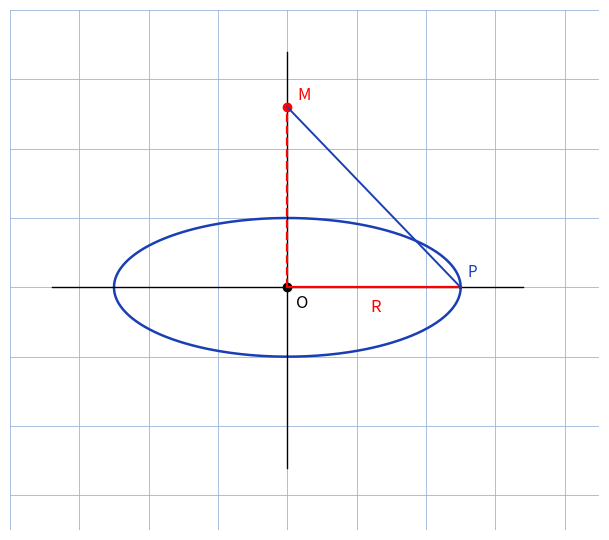

Python code for this plot:
"""Reproduit la figure de champ-bobine : spire circulaire, point M(x,y,z), centre et rayon.

Manuscrit : champ B(M) cree par une bobine (spire), schema ellipse + axe.
Vue : spire en ellipse, centre O, rayon R, point M sur l'axe, vecteurs OM/MM'.
Style impose : grille #9db3d8, tick_params sans etiquettes, jamais axis("off").

Sortie : raw/physique/champ-bobine/assets/spire.png
Usage : uv run scripts/reproduce_champ-bobine_1.py (depuis ~/KpihX-Labs/Explore/lab/)
"""
from pathlib import Path
import matplotlib.pyplot as plt
import numpy as np

OUT = Path.home() / "KpihX-Labs/Explore/sciencurious/raw/physique/champ-bobine/assets/spire.png"
OUT.parent.mkdir(parents=True, exist_ok=True)

fig, ax = plt.subplots(figsize=(7.5, 5.5))
ax.set_xlim(-4, 4.5)
ax.set_ylim(-3.5, 4)
ax.grid(True, color="#9db3d8", linewidth=0.6)
ax.set_axisbelow(True)
ax.tick_params(labelbottom=False, labelleft=False, length=0)
for s in ax.spines.values():
    s.set_visible(False)
ax.set_aspect("equal")

th = np.linspace(0, 2 * np.pi, 400)
ax.plot(2.5 * np.cos(th), 1.0 * np.sin(th), color="#1a3fb5", linewidth=1.8)
ax.plot([-3.4, 3.4], [0, 0], color="black", linewidth=1.0)
ax.plot([0, 0], [-2.6, 3.4], color="black", linewidth=1.0)
O = np.array([0.0, 0.0])
M = np.array([0.0, 2.6])
P = np.array([2.5, 0.0])
ax.plot(O[0], O[1], "o", color="black", markersize=6)
ax.plot(M[0], M[1], "o", color="red", markersize=6)
ax.plot([O[0], P[0]], [O[1], P[1]], color="red", linewidth=1.6)
ax.plot([O[0], M[0]], [O[1], M[1]], color="red", linewidth=1.6, linestyle="--")
ax.plot([M[0], P[0]], [M[1], P[1]], color="#1a3fb5", linewidth=1.4)
ax.text(0.12, -0.3, "O", fontsize=12)
ax.text(0.15, 2.7, "M", color="red", fontsize=12)
ax.text(1.2, -0.35, "R", color="red", fontsize=12)
ax.text(2.6, 0.15, "P", color="#1a3fb5", fontsize=11)

fig.tight_layout()
fig.savefig(OUT, dpi=150)
print(f"OK -> {OUT} ({OUT.stat().st_size} o)")
